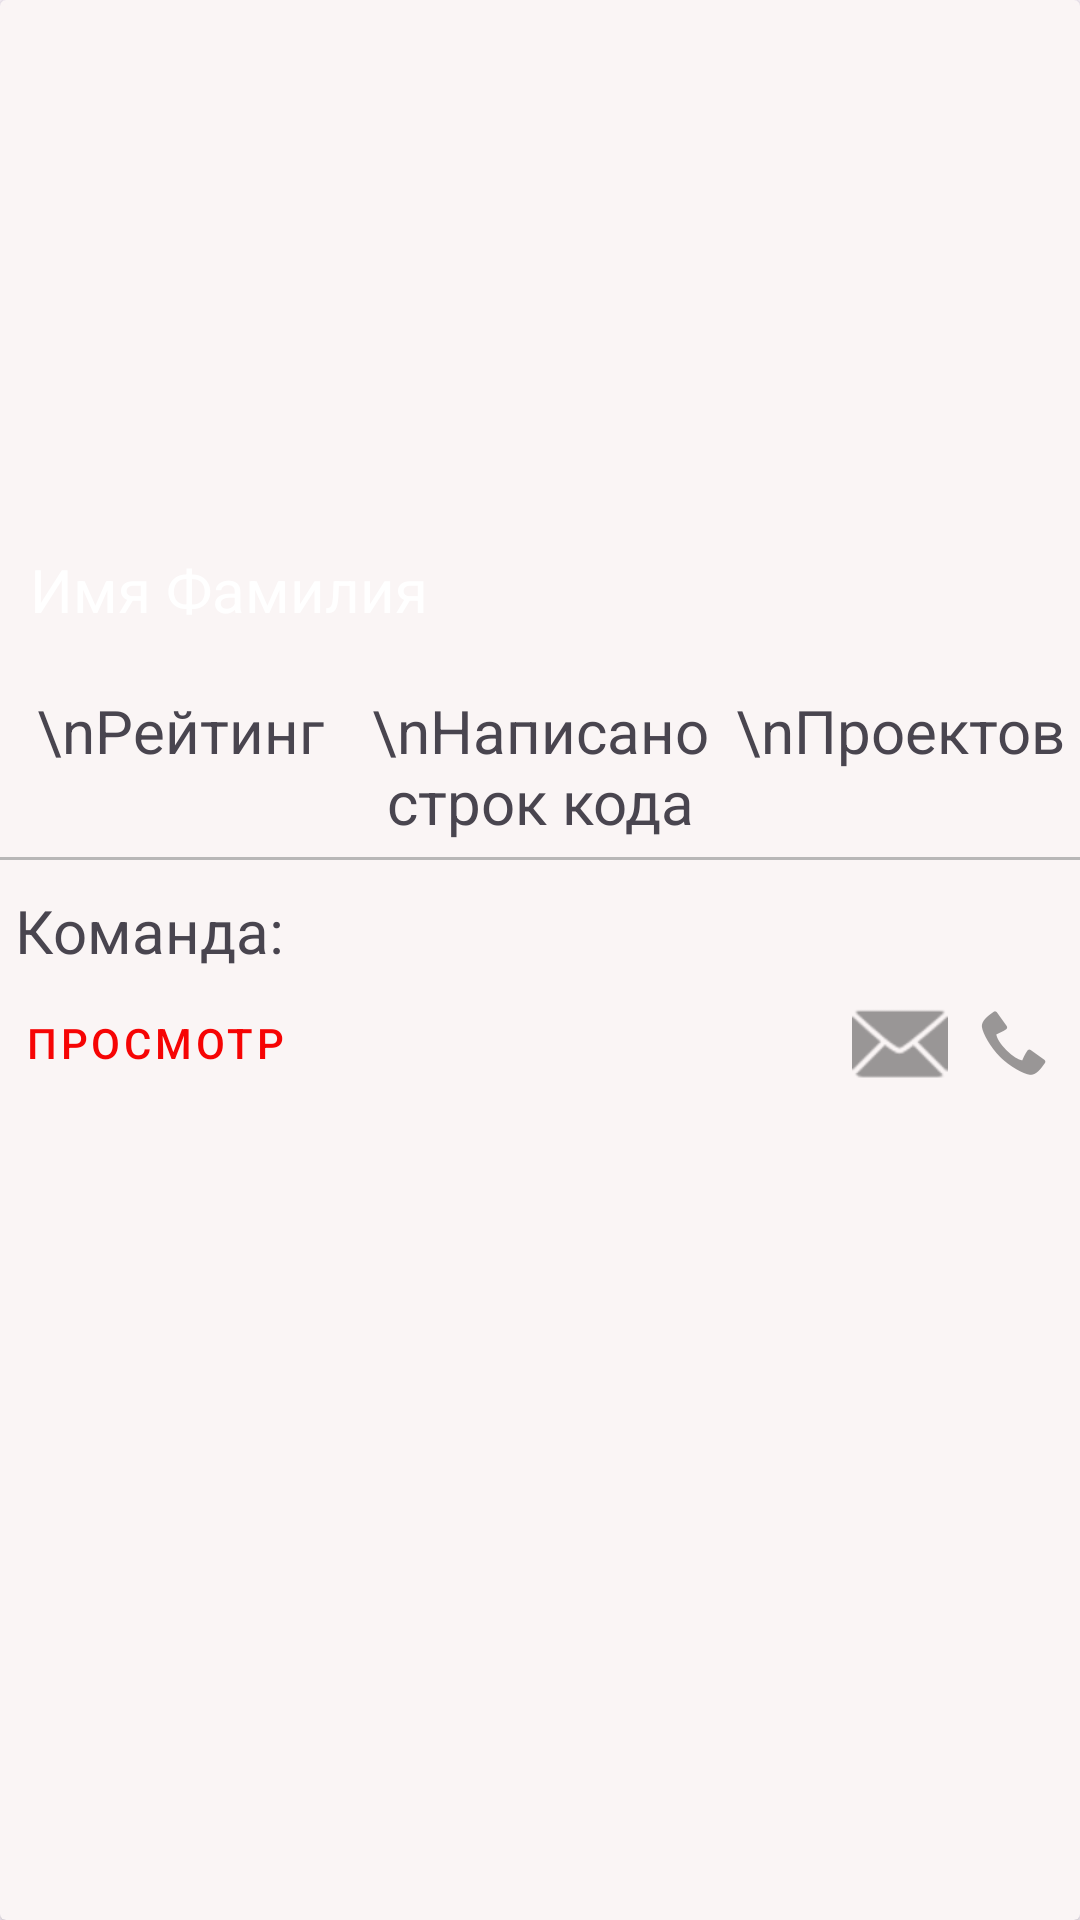

Android layout source for this screen:
<!-- AndroidManifest.xml: application theme Theme.RecycleViewfourth -->
<!-- res/layout/recycleview_item_layout.xml -->
<?xml version="1.0" encoding="utf-8"?>
<androidx.cardview.widget.CardView xmlns:android="http://schemas.android.com/apk/res/android"
    android:layout_width="match_parent"
    android:layout_height="wrap_content"
    xmlns:app="http://schemas.android.com/apk/res-auto"
    android:layout_marginLeft="5sp"
    android:layout_marginTop="5sp"
    android:layout_marginRight="5sp"
    android:layout_marginBottom="5sp"
    app:cardBackgroundColor="#FAF5F5">

    <androidx.constraintlayout.widget.ConstraintLayout
        android:layout_width="match_parent"
        android:layout_height="match_parent">

        <FrameLayout
            android:id="@+id/FrameLayoutForImage"
            android:layout_width="match_parent"
            android:layout_height="wrap_content"
            app:layout_constraintTop_toTopOf="parent">

            <ImageView
                android:id="@+id/imageEmployee"
                android:layout_width="match_parent"
                android:layout_height="220dp"
                android:scaleType="centerCrop" />

            <TextView
                android:id="@+id/FIOTextView"
                android:textColor="#ffffff"
                android:layout_gravity="bottom"
                android:layout_margin="10dp"
                android:layout_width="wrap_content"
                android:layout_height="wrap_content"
                android:textSize="20sp"
                android:text="Имя Фамилия" />
        </FrameLayout>

        <LinearLayout
            android:id="@+id/liearstatistic"
            android:layout_marginTop="10dp"
            android:layout_width="match_parent"
            android:layout_height="wrap_content"
            app:layout_constraintTop_toBottomOf="@id/FrameLayoutForImage">
            <TextView
                android:id="@+id/rating"
                android:layout_weight="1"
                android:textSize="20sp"
                android:layout_width="0dp"
                android:layout_height="wrap_content"
                android:text="\nРейтинг"
                android:textAlignment="center"
                app:layout_constraintStart_toStartOf="parent"
                app:layout_constraintTop_toBottomOf="@+id/FrameLayoutForImage" />
            <TextView
                android:id="@+id/linewtriting"
                android:layout_weight="1"
                android:textSize="20sp"
                android:layout_width="0dp"
                android:layout_height="wrap_content"
                android:text="\nНаписано строк кода"
                android:textAlignment="center"
                app:layout_constraintStart_toStartOf="parent"
                app:layout_constraintTop_toBottomOf="@+id/FrameLayoutForImage" />
            <TextView
                android:id="@+id/projectcount"
                android:layout_weight="1"
                android:layout_width="0dp"
                android:textSize="20sp"
                android:layout_height="wrap_content"
                android:text="\nПроектов"
                android:textAlignment="center"
                app:layout_constraintStart_toStartOf="parent"
                app:layout_constraintTop_toBottomOf="@+id/FrameLayoutForImage" />
        </LinearLayout>

        <LinearLayout
            android:id="@+id/separator"
            android:layout_width="match_parent"
            android:layout_height="1dp"
            android:background="#B8B7B7"
            android:layout_marginTop="5dp"
            android:layout_marginBottom="5dp"
            android:orientation="horizontal"
            app:layout_constraintTop_toBottomOf="@id/liearstatistic"/>

        <TextView
            android:id="@+id/teamname"
            android:layout_width="match_parent"
            android:layout_height="wrap_content"
            android:layout_marginTop="10dp"
            android:textSize="20sp"
            android:layout_marginStart="5dp"
            app:layout_constraintTop_toBottomOf="@id/separator"
            android:text="Команда: "/>


        <com.google.android.material.button.MaterialButton
            android:id="@+id/button"
            style="@style/Widget.MaterialComponents.Button.TextButton"
            android:layout_width="wrap_content"
            android:layout_height="wrap_content"
            android:text="ПРОСМОТР"
            android:textColor="#F60404"
            app:layout_constraintStart_toStartOf="parent"
            app:layout_constraintTop_toBottomOf="@+id/teamname" />

        <ImageView
            android:layout_width="wrap_content"
            android:layout_height="wrap_content"
            android:layout_gravity="end"
            android:layout_margin="10dp"
            android:contentDescription="mail"
            app:layout_constraintBottom_toBottomOf="@+id/button"
            app:layout_constraintEnd_toStartOf="@id/telephone"
            app:layout_constraintTop_toTopOf="@+id/button"
            app:srcCompat="@android:drawable/ic_dialog_email"
            app:tint="#999696" />

        <ImageView
            android:layout_margin="10dp"
            android:id="@+id/telephone"
            android:layout_width="wrap_content"
            android:layout_height="wrap_content"
            android:layout_gravity="end"
            android:contentDescription="telephone"
            app:layout_constraintBottom_toBottomOf="@+id/button"
            app:layout_constraintEnd_toEndOf="parent"
            app:layout_constraintTop_toTopOf="@+id/button"
            app:tint="#999696"
            app:srcCompat="@android:drawable/stat_sys_phone_call" />



    </androidx.constraintlayout.widget.ConstraintLayout>


</androidx.cardview.widget.CardView>
<!-- resources referenced by this layout -->
<resources>
  <style name="Theme.RecycleViewfourth" parent="Base.Theme.RecycleViewfourth" />
  <style name="Base.Theme.RecycleViewfourth" parent="Theme.Material3.DayNight.NoActionBar">
          
          
      </style>
</resources>
